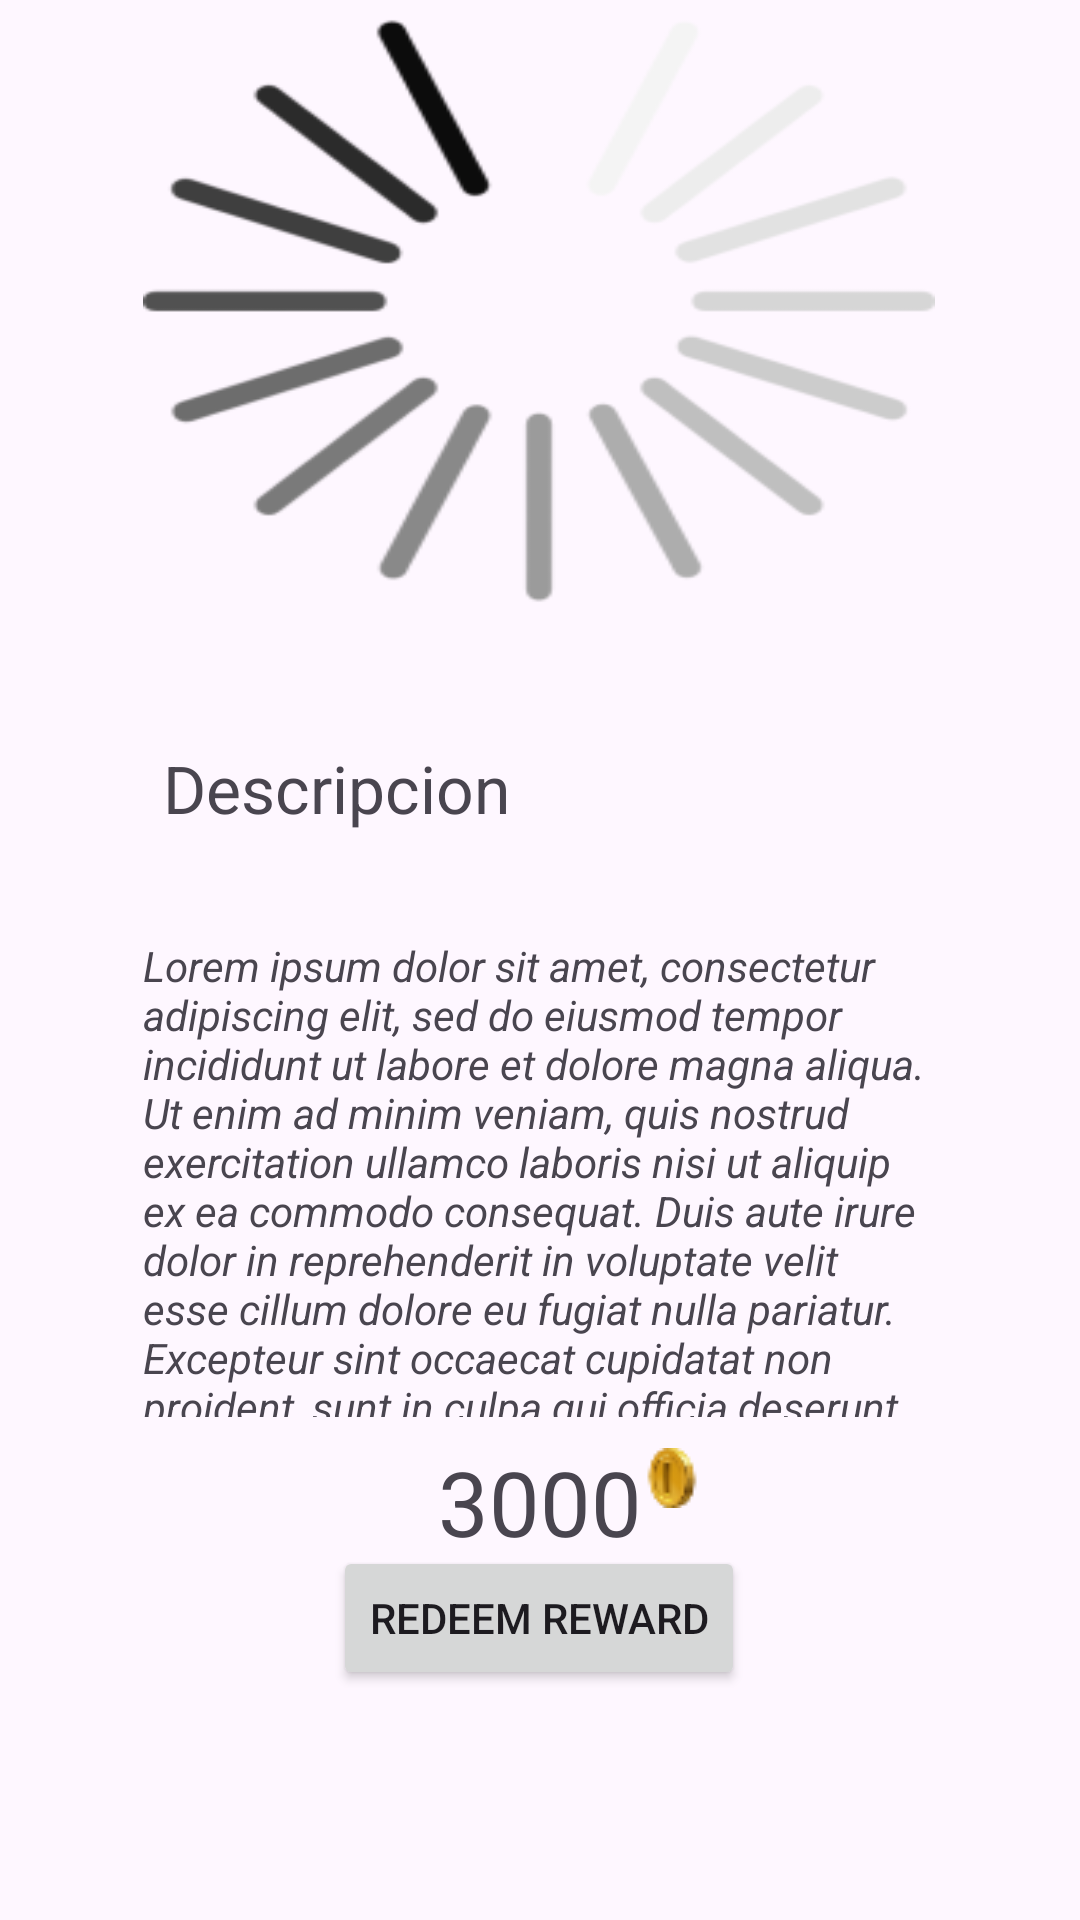

The Android layout XML behind this screen, and the referenced resources:
<!-- AndroidManifest.xml: application theme Theme.FamilyCoin -->
<!-- res/layout/fragment_reward_item_detail.xml -->
<?xml version="1.0" encoding="utf-8"?>
<androidx.constraintlayout.widget.ConstraintLayout xmlns:android="http://schemas.android.com/apk/res/android"
    xmlns:app="http://schemas.android.com/apk/res-auto"
    xmlns:tools="http://schemas.android.com/tools"
    android:layout_width="match_parent"
    android:layout_height="match_parent"
    tools:context=".home.RewardItemDetailFragment">


    <ImageView
        android:id="@+id/rewardImage"
        android:layout_width="264dp"
        android:layout_height="200dp"
        android:layout_marginTop="0dp"
        android:scaleType="fitXY"
        android:src="@drawable/loading"
        app:layout_constraintBottom_toTopOf="@+id/rewardDescriptionTitle"
        app:layout_constraintEnd_toEndOf="parent"
        app:layout_constraintHorizontal_bias="0.496"
        app:layout_constraintStart_toStartOf="parent"
        app:layout_constraintTop_toTopOf="parent"
        app:layout_constraintVertical_bias="0.076" />

    <TextView
        android:id="@+id/rewardDescriptionText"
        android:layout_width="264dp"
        android:layout_height="160dp"
        android:text="@string/LoreIpsum"
        android:textStyle="italic"
        app:layout_constraintBottom_toBottomOf="parent"
        app:layout_constraintEnd_toEndOf="parent"
        app:layout_constraintHorizontal_bias="0.496"
        app:layout_constraintStart_toStartOf="parent"
        app:layout_constraintTop_toBottomOf="@+id/rewardDescriptionTitle"
        app:layout_constraintVertical_bias="0.172" />

    <TextView
        android:id="@+id/rewardDescriptionTitle"
        android:layout_width="wrap_content"
        android:layout_height="wrap_content"
        android:layout_marginBottom="368dp"
        android:text="Descripcion"
        android:textSize="22dp"
        app:layout_constraintBottom_toBottomOf="parent"
        app:layout_constraintEnd_toEndOf="parent"
        app:layout_constraintHorizontal_bias="0.223"
        app:layout_constraintStart_toStartOf="parent"
        app:layout_constraintTop_toBottomOf="@+id/rewardName"
        app:layout_constraintVertical_bias="0.742" />

    <Button
        android:id="@+id/acceptRewardButton"
        android:layout_width="wrap_content"
        android:layout_height="wrap_content"
        android:text="Redeem Reward"
        app:layout_constraintBottom_toBottomOf="parent"
        app:layout_constraintEnd_toEndOf="parent"
        app:layout_constraintHorizontal_bias="0.498"
        app:layout_constraintStart_toStartOf="parent"
        app:layout_constraintTop_toBottomOf="@+id/rewardDescriptionText"
        app:layout_constraintVertical_bias="0.358" />

    <TextView
        android:id="@+id/rewardValue"
        android:layout_width="wrap_content"
        android:layout_height="wrap_content"
        android:layout_marginTop="8dp"
        android:text="3000"
        android:textSize="30dp"
        app:layout_constraintEnd_toEndOf="parent"
        app:layout_constraintStart_toStartOf="parent"
        app:layout_constraintTop_toBottomOf="@+id/rewardDescriptionText" />

    <TextView
        android:id="@+id/rewardName"
        android:layout_width="wrap_content"
        android:layout_height="wrap_content"
        android:textSize="25dp"
        app:layout_constraintBottom_toBottomOf="parent"
        app:layout_constraintEnd_toEndOf="parent"
        app:layout_constraintHorizontal_bias="0.248"
        app:layout_constraintStart_toStartOf="parent"
        app:layout_constraintTop_toTopOf="parent"
        app:layout_constraintVertical_bias="0.378" />

    <ImageView
        android:id="@+id/imageView"
        android:layout_width="wrap_content"
        android:layout_height="wrap_content"
        android:src="@drawable/coin"
        app:layout_constraintBottom_toTopOf="@+id/acceptRewardButton"
        app:layout_constraintStart_toEndOf="@+id/rewardValue"
        app:layout_constraintTop_toBottomOf="@+id/rewardDescriptionText"
        app:layout_constraintVertical_bias="0.45" />


</androidx.constraintlayout.widget.ConstraintLayout>
<!-- resources referenced by this layout -->
<resources>
  <!-- drawable coin: png bitmap (drawable, 1140 bytes) -->
  <!-- drawable loading: png bitmap (drawable, 17897 bytes) -->
  <string name="LoreIpsum">Lorem ipsum dolor sit amet, consectetur adipiscing elit, sed do eiusmod tempor incididunt ut labore et dolore magna aliqua. Ut enim ad minim veniam, quis nostrud exercitation ullamco laboris nisi ut aliquip ex ea commodo consequat. Duis aute irure dolor in reprehenderit in voluptate velit esse cillum dolore eu fugiat nulla pariatur. Excepteur sint occaecat cupidatat non proident, sunt in culpa qui officia deserunt mollit anim id est laborum</string>
  <style name="Theme.FamilyCoin" parent="Base.Theme.FamilyCoin" />
  <style name="Base.Theme.FamilyCoin" parent="Theme.Material3.DayNight.NoActionBar">
          
          
          <item name="colorPrimary">@color/light_blue</item>
      </style>
  <color name="light_blue">#00BCD4</color>
</resources>
